Run: headless pygame with SDL's dummy video driver; simulated clock (each Clock.tick advances the game by its frame time, no real sleeping); random seed 0; keys injected as events and as key.get_pressed() state; no mouse input.
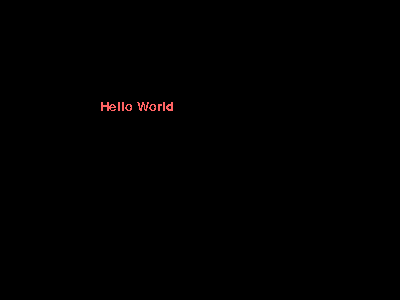
Frame 1 of 4 · flips 1–60 · no input
Frame 2 of 4 · flips 61–180 · tapped SPACE, RETURN · held RIGHT (→), D · screen unchanged from frame 1, image omitted
Frame 3 of 4 · flips 181–300 · held DOWN (↓), S · screen unchanged from frame 2, image omitted
Frame 4 of 4 · flips 301–420 · held LEFT (←), A, UP (↑), W · screen unchanged from frame 3, image omitted

The pygame program that drew these frames:

import pygame, sys
from pygame.locals import *

pygame.init()
screen = pygame.display.set_mode((400, 300))

pygame.display.set_caption('Hello World!')

while True:
    sysFont = pygame.font.SysFont("None", 19)
    rendered = sysFont.render('Hello World', 0, (255, 100, 100))
    screen.blit(rendered, (100, 100))

    for event in pygame.event.get():
        if event.type == QUIT:
            pygame.quit()
            sys.exit()

    pygame.display.update()
